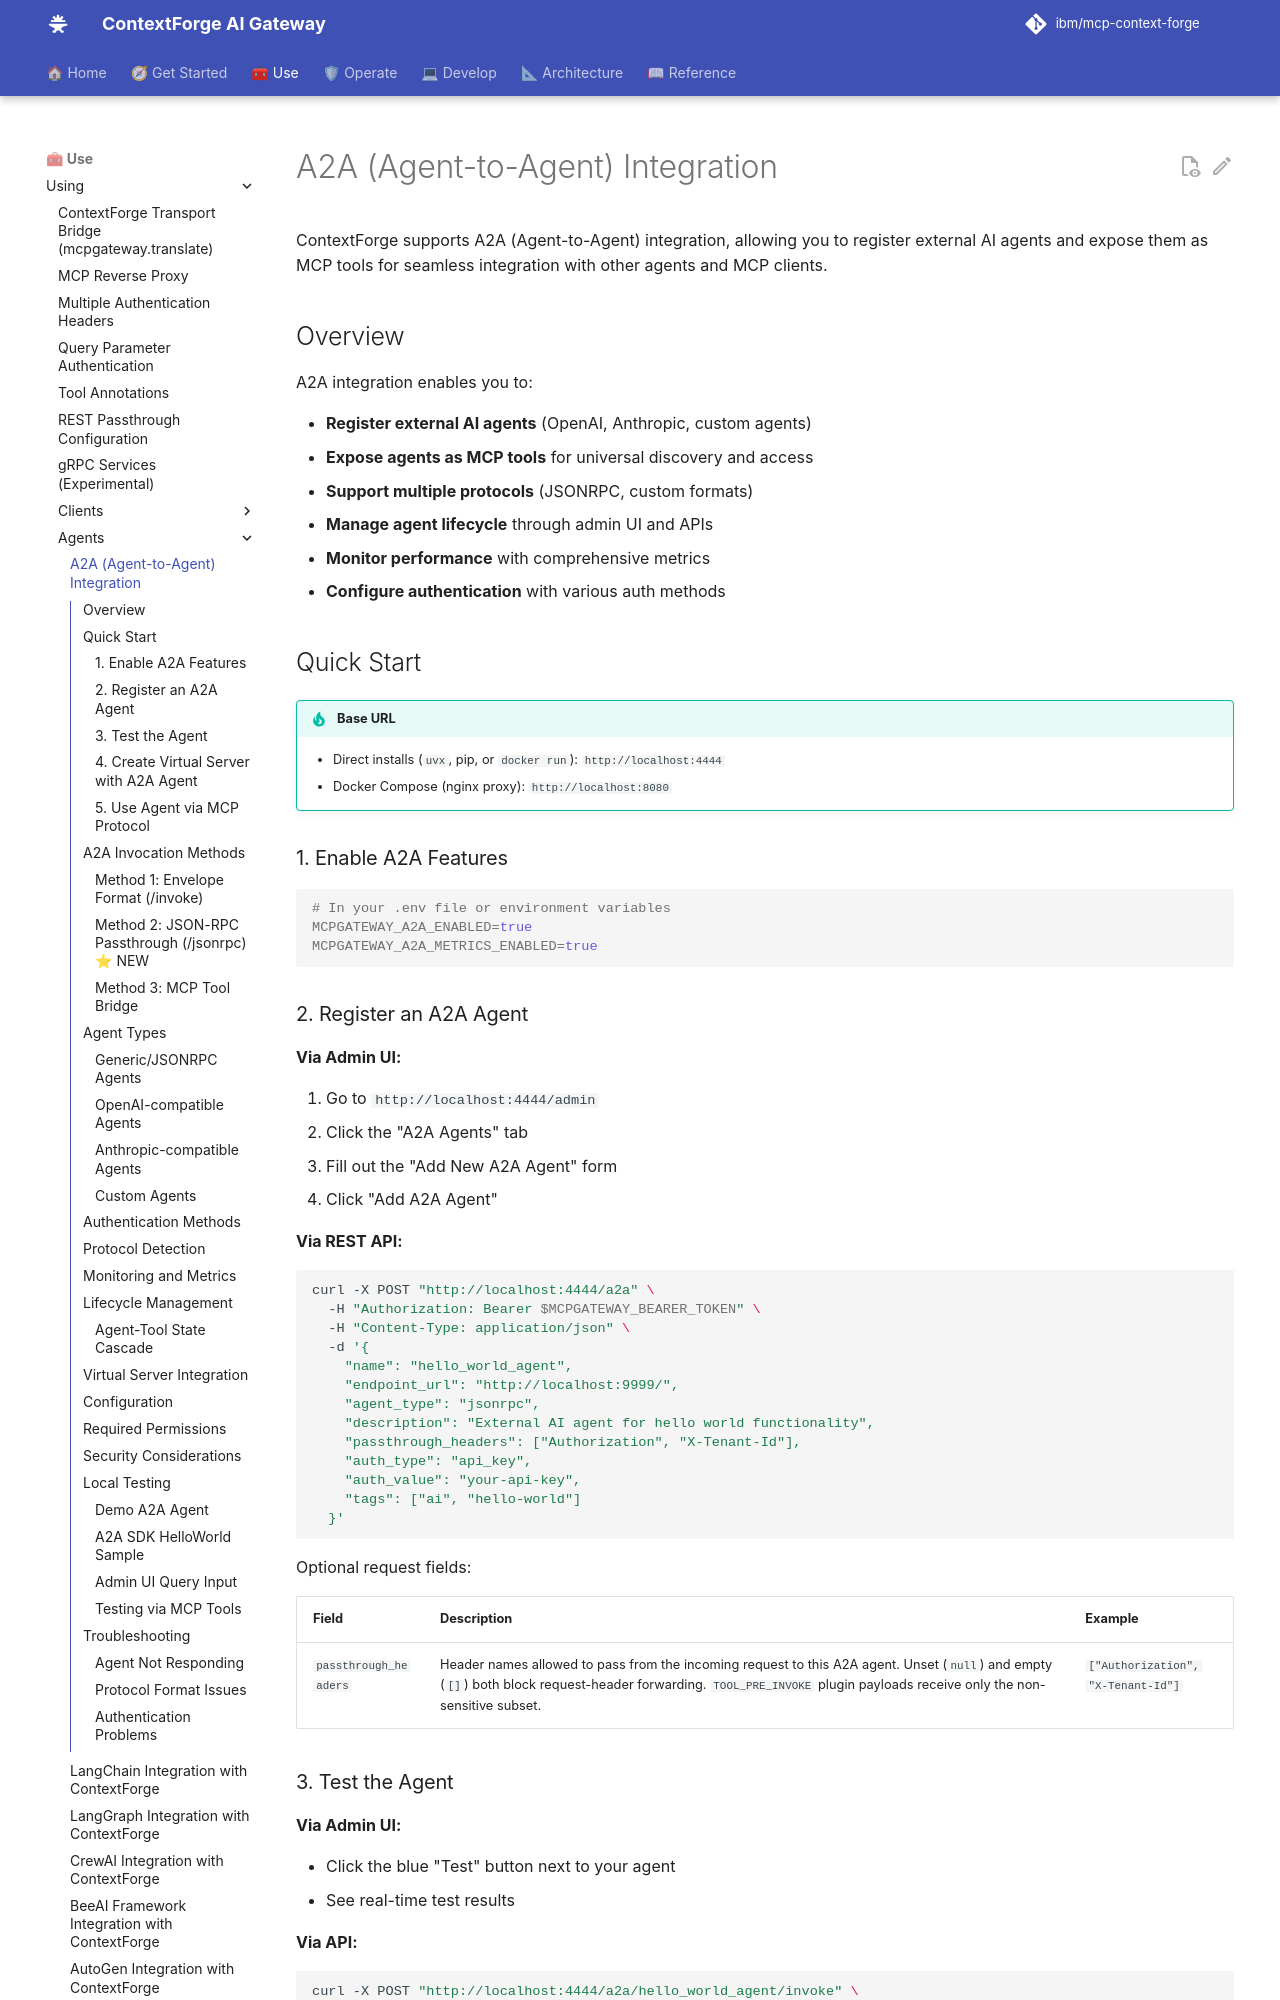

repository: brian-hussey/mcp-context-forge · page: 1.1.x/using/agents/a2a/index.html · generator: mkdocs

# A2A (Agent-to-Agent) Integration

ContextForge supports A2A (Agent-to-Agent) integration, allowing you to register external AI agents and expose them as MCP tools for seamless integration with other agents and MCP clients.

## Overview

A2A integration enables you to:

- **Register external AI agents** (OpenAI, Anthropic, custom agents)
- **Expose agents as MCP tools** for universal discovery and access
- **Support multiple protocols** (JSONRPC, custom formats)
- **Manage agent lifecycle** through admin UI and APIs
- **Monitor performance** with comprehensive metrics
- **Configure authentication** with various auth methods

## Quick Start

!!! tip "Base URL"
    - Direct installs (`uvx`, pip, or `docker run`): `http://localhost:4444`
    - Docker Compose (nginx proxy): `http://localhost:8080`

### 1. Enable A2A Features

```bash
# In your .env file or environment variables
MCPGATEWAY_A2A_ENABLED=true
MCPGATEWAY_A2A_METRICS_ENABLED=true
```

### 2. Register an A2A Agent

**Via Admin UI:**

1. Go to `http://localhost:4444/admin`
2. Click the "A2A Agents" tab
3. Fill out the "Add New A2A Agent" form
4. Click "Add A2A Agent"

**Via REST API:**
```bash
curl -X POST "http://localhost:4444/a2a" \
  -H "Authorization: Bearer $MCPGATEWAY_BEARER_TOKEN" \
  -H "Content-Type: application/json" \
  -d '{
    "name": "hello_world_agent",
    "endpoint_url": "http://localhost:9999/",
    "agent_type": "jsonrpc",
    "description": "External AI agent for hello world functionality",
    "passthrough_headers": ["Authorization", "X-Tenant-Id"],
    "auth_type": "api_key",
    "auth_value": "your-api-key",
    "tags": ["ai", "hello-world"]
  }'
```

Optional request fields:

| Field | Description | Example |
| --- | --- | --- |
| `passthrough_headers` | Header names allowed to pass from the incoming request to this A2A agent. Unset (`null`) and empty (`[]`) both block request-header forwarding. `TOOL_PRE_INVOKE` plugin payloads receive only the non-sensitive subset. | `["Authorization", "X-Tenant-Id"]` |

### 3. Test the Agent

**Via Admin UI:**

- Click the blue "Test" button next to your agent
- See real-time test results

**Via API:**
```bash
curl -X POST "http://localhost:4444/a2a/hello_world_agent/invoke" \
  -H "Authorization: Bearer $MCPGATEWAY_BEARER_TOKEN" \
  -H "Content-Type: application/json" \
  -d '{
    "parameters": {
      "message": {
        "messageId": "test-123",
        "role": "user",
        "parts": [{"type": "text", "text": "Hello!"}]
      }
    },
    "interaction_type": "test"
  }'
```
